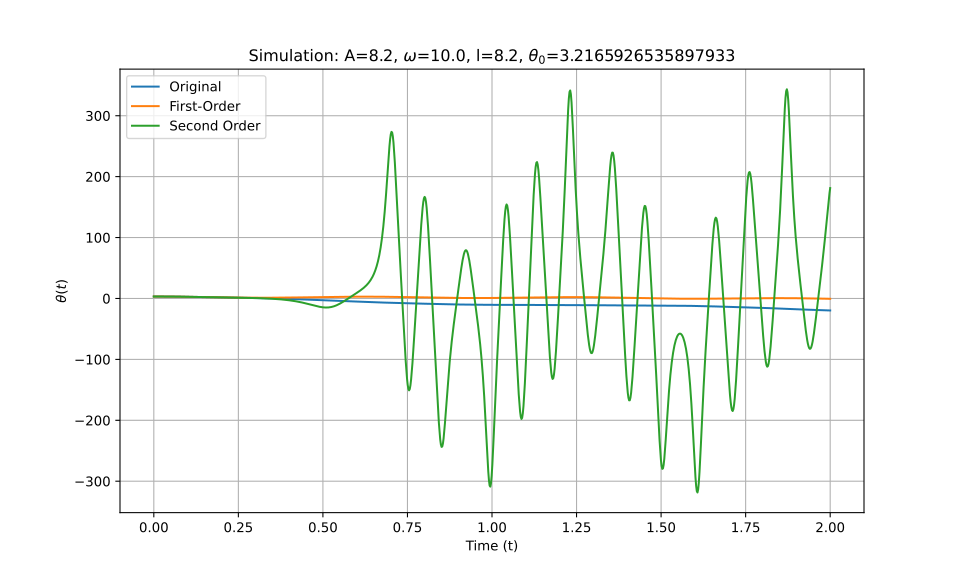

The data file committed next to this chart (first rows):
t_eval, Equation_1, Equation_2, Equation_3
0.0, 3.217, 3.217, 3.217
0.002002, 3.216, 3.216, 3.216
0.004004, 3.216, 3.216, 3.216
0.006006, 3.215, 3.215, 3.215
0.008008, 3.213, 3.213, 3.213
0.01001, 3.212, 3.212, 3.212
0.01201, 3.209, 3.209, 3.209
0.01401, 3.207, 3.207, 3.207
0.01602, 3.204, 3.204, 3.204
0.01802, 3.2, 3.2, 3.2
0.02002, 3.197, 3.197, 3.197
0.02202, 3.192, 3.192, 3.192
0.02402, 3.188, 3.188, 3.188
0.02603, 3.183, 3.183, 3.183
0.02803, 3.178, 3.178, 3.178
0.03003, 3.172, 3.172, 3.172
0.03203, 3.166, 3.166, 3.166
0.03403, 3.159, 3.159, 3.159
0.03604, 3.152, 3.152, 3.152
0.03804, 3.145, 3.145, 3.145
0.04004, 3.138, 3.138, 3.138
0.04204, 3.13, 3.13, 3.13
0.04404, 3.121, 3.121, 3.121
0.04605, 3.113, 3.112, 3.113
0.04805, 3.104, 3.103, 3.104
0.05005, 3.094, 3.094, 3.094
0.05205, 3.084, 3.084, 3.084
0.05405, 3.074, 3.074, 3.074
0.05606, 3.064, 3.064, 3.064
0.05806, 3.053, 3.053, 3.053
0.06006, 3.042, 3.042, 3.042
0.06206, 3.03, 3.03, 3.03
0.06406, 3.019, 3.018, 3.019
0.06607, 3.007, 3.006, 3.007
0.06807, 2.994, 2.994, 2.994
0.07007, 2.981, 2.981, 2.981
0.07207, 2.968, 2.968, 2.968
0.07407, 2.955, 2.955, 2.955
0.07608, 2.941, 2.941, 2.941
0.07808, 2.928, 2.927, 2.928
0.08008, 2.913, 2.913, 2.913
0.08208, 2.899, 2.898, 2.899
0.08408, 2.884, 2.884, 2.884
0.08609, 2.869, 2.868, 2.869
0.08809, 2.854, 2.853, 2.854
0.09009, 2.839, 2.838, 2.839
0.09209, 2.823, 2.822, 2.823
0.09409, 2.807, 2.806, 2.807
0.0961, 2.791, 2.789, 2.791
0.0981, 2.774, 2.773, 2.774
0.1001, 2.758, 2.756, 2.758
0.1021, 2.741, 2.739, 2.741
0.1041, 2.724, 2.722, 2.724
0.1061, 2.707, 2.704, 2.707
0.1081, 2.689, 2.687, 2.689
0.1101, 2.672, 2.669, 2.672
0.1121, 2.654, 2.651, 2.654
0.1141, 2.636, 2.633, 2.636
0.1161, 2.618, 2.615, 2.618
0.1181, 2.6, 2.596, 2.6
... 940 more rows
